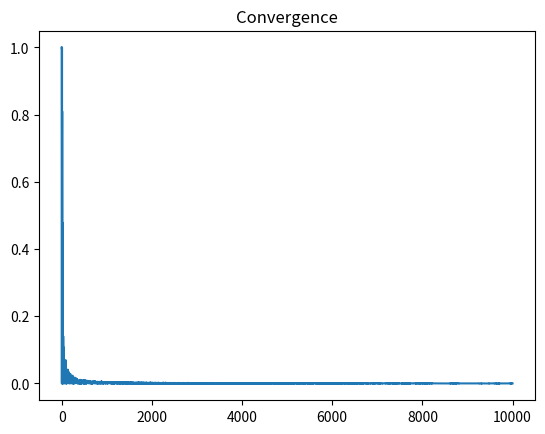

This figure's Python source:
import numpy as np
try:
    import matplotlib.pyplot as plt
except ImportError:
    import matplotlib
    matplotlib.use('qt5agg')
    import matplotlib.pyplot as plt

class Environment:
    actions = {'U':(-1,0), 'D':(+1,0), 'L':(0,-1), 'R':(0,+1)}

    # Set the state grid and associated rewards.
    # Convention: reward None denotes unaccessible states.
    def __init__(self, reward_matrix, terminal_states, wind=0.):
        assert isinstance(terminal_states, set)
        self.terminal_states = terminal_states
        self.shape = reward_matrix.shape
        # Construct dict of reachable states and associated rewards
        self.states = set()  # set of all grid states
        self.reward = dict()  # dict of states and associated rewards
        for i in range(reward_matrix.shape[0]):
            for j in range(reward_matrix.shape[1]):
                # Skip states marked as np.nan (i.e. reward=None)
                if not np.isnan(reward_matrix[i,j]):
                    self.states.add((i,j))
                    self.reward[(i,j)] = reward_matrix[i,j]
        # Construct dict of states and allowed actions.
        # The resulting endstate is deterministic (i.e. without random 'wind').
        self.active_states = set() # set of non terminal states
        self.possible_actions = dict()  # dict of allowed actions per state
        for s in self.states:
            if s not in self.terminal_states:
                self.active_states.add(s)
                self.possible_actions[s] = dict()
                for a,x in self.actions.items():
                    s2 = (s[0] + x[0], s[1] + x[1])  # new state s'
                    if s2 in self.states:
                        self.possible_actions[s][a] = s2
        # Calculate transition probabilities
        self.set_wind(wind)
        # Current state, used when playing a game
        self.state = None

    # Set state. Used when playing a game
    def _set_state(self, state):
        assert state in self.active_states
        self.state = state

    # Set wind and recalculate transition probabilities
    def set_wind(self, wind):
        assert wind >= 0 and wind <= 1
        self._wind = wind
        self._trans_prob = dict()
        for s,actions in self.possible_actions.items():
            wind_prob = wind / len(actions)
            for a_target in actions.keys():
                self._trans_prob[s,a_target] = dict()
                for a_actual,s2 in actions.items():
                    self._trans_prob[s,a_target][s2] = wind_prob + \
                        ((1 - wind) if a_actual == a_target else 0)

    # Play a game and return history of states, actions and associated rewards.
    def play_game(self, initial_state, player):
        assert isinstance(player, AI)  # TODO: define superclass Player, and class Human
        self._set_state(initial_state)
        history = []
        # Repeat until a terminal state is reached
        while True:
            s = self.state
            actions = self.possible_actions[s]
            a = player.move()
            assert a in actions
            # Update the state. In a windy grid, the new state can be random
            if np.random.random() < self._wind:
                # self.state = np.random.choice(list(self.possible_actions[s].values()))
                self.state = list(actions.values())[np.random.choice(len(actions))]
            else:
                self.state = actions[a]
            r = self.reward[self.state]
            # Update game history
            history.append((s,a,r))
            # Stop if new state is terminal state
            if self.state in self.terminal_states:
                self.state = None
                break
        return history

    def print_trans_prob(self):
        print(self._print_d(self._trans_prob))

    def print_possible_actions(self):
        print(self._print_d(self.possible_actions))

    # Recursive function to print nested dictionary in a readable way
    def _print_d(self, dd, lvl=0):
        if type(dd) != dict:
            return str(dd)
        else:
            res = []
            for x,y in dd.items():
                res.append(''.join((' '*4*lvl, str(x),': ',self._print_d(y, lvl+1))))
            return '\n'*(lvl>0) + '\n'.join(res)

    def print_reward(self):
        for i in range(self.shape[0]):
            print('-' * 6 * self.shape[1])
            for j in range(self.shape[1]):
                r = self.reward.get((i,j), np.nan)
                if np.isnan(r):
                    print('     |', end='')
                elif r >= 0:
                    print(' %.2f|' % r, end='')
                else:
                    print('%.2f|' % r, end='') # -ve sign takes up an extra space
            print()
        print('-' * 6 * self.shape[1])


class AI:
    def __init__(self, env, gamma=1, eps=0.1, delta=1e-5):
        assert isinstance(env, Environment)
        assert gamma >= 0 and gamma <= 1
        assert eps >= 0 and eps <= 1
        self.env = env  # game environment
        self.gamma = gamma  # one-period discounting factor for future rewards
        self.eps = eps  # prob to explore (epsilon-greedy strategy)
        self.delta = delta  # convergence threshold
        # Random policy initialization {state: action}
        self.policy = dict()
        for s,actions in env.possible_actions.items():
            self.policy[s] = np.random.choice(list(actions.keys()))
        # State values initialization {state: value}
        self.value = dict()
        for s in env.states:
            self.value[s] = 0
        # Q function initialization {(state, action): (value, n)}
        # n is the number of observations, used to update the mean
        self.Q = dict()
        for s,actions in env.possible_actions.items():
            self.Q[s] = dict()
            for a in actions.keys():  # actions is a dict()
                self.Q[s][a] = (0,0)

    # Determine states value and find optimal policy assuming we are in god mode
    # ie. we know the grid's transition probabilities. This allows the agent
    # to learn without really playing the game. It is like cheating, since a
    # real agent would not know the transition probabilities but it would need
    # instead to play the game multiple times, in order to learn the average
    # outcome of each action in each state.
    #
    # This function is useful to easily solve the prediction problem (policy
    # evaluation) and the control problem (policy selection), and to benchmark a
    # more realistic reinforcement learning algorithms that does not rely on
    # knowing the transition probabilities, such as a Monte Carlo approach.
    #
    # Optimal policy: for each state, perform the action that maximizes the
    # state value, i.e. the average future reward of the state.
    # State value = the best average future reward of the state
    #             = value of the state unde the optimal policy.
    def learn_godlike(self):
        # Repeat until convergence.
        delta_history = []
        i = 0
        while True:
            i += 1
            value_change = 0
            policy_change = False
            # Loop through all active states
            for s,actions in self.env.possible_actions.items():
                best_v = float('-inf')
                best_a = None
                # Loop through all possible actions to determine the value.
                for a in actions.keys():  # actions is a dict()
                    v = 0  # we will accumulate
                    # Add the average future reward for the selected action.
                    for s2,p in self.env._trans_prob[(s,a)].items():
                        v += p * (self.env.reward[s2] + self.gamma * self.value[s2])
                    if v > best_v:
                        best_v, best_a = (v, a)
                value_change = max(value_change, np.abs(best_v - self.value[s]))
                # Update policy and state value
                if best_a != self.policy[s]: policy_change = True
                self.policy[s] = best_a
                self.value[s] = best_v
            # Check if we can stop learning
            delta_history.append(value_change)
            if value_change < self.delta and policy_change == False:
                print('Training completed after ' + str(i) \
                    + ' games (value change = ' + str(value_change) + ').')
                break
        return delta_history

    # Find optimal policy by playing the game multiple times.
    # A Monte Carlo approach is used to updated the estimates of value function
    # Q(s,a), and the optimal policy is found by maximising Q.
    def learn(self, n=10000):
        # Repeat until convergence
        delta_history = []
        print('Training progress:')
        for i in range(n):
            # Print simulation progress
            if (i + 1) % (n // 10) == 0: print(str(100 * (i + 1) // n) + '%')
            initial_state = list(self.env.active_states)[np.random.choice(len(self.env.active_states))]
            history_r = self.env.play_game(initial_state, player=self)
            # Calculate total future reward per visited state
            R = 0
            history_R = []
            for s,a,r in reversed(history_r):
                R = r + self.gamma * R
                history_R.append((s,a,R))
            # Update Q(s,a)
            seen = set()
            for s,a,R in history_R:
                if (s,a) not in seen:
                    seen.add((s,a))
                    (q,m) = self.Q[s][a]
                    self.Q[s][a] = ((q * m + R ) / (m + 1), m + 1)
            # Update policy in-line, ie. after each update of Q. This saves one
            # optimization loop. In principle, we should first find Q (inner
            # optimization loop), and only then update the policy. And we would
            # have an outer optimization loop to find the optimal policy. Such
            # an optimization algorithm would have very slow convergence.
            # We also update the state value function along with the policy.
            value_change = 0
            policy_change = False
            for s in self.policy.keys():
                best_a = max(self.Q[s], key=self.Q[s].get)  # find a|s s.t. v=Q[s][a] is max
                best_v = self.Q[s][best_a][0]
                value_change = max(value_change, np.abs(best_v - self.value[s]))
                if best_a != self.policy[s]: policy_change = True
                self.policy[s] = best_a
                self.value[s] = best_v
            # Check if we can stop learning (Nope: it stops too early with this algorithm)
            delta_history.append(value_change)
            # if value_change < self.delta and policy_change == False:
            #     print('Training completed after ' + str(i + 1) \
            #         + ' games (value change = ' + str(value_change) + ').')
            #     break
        return delta_history

    # Epsilon-greedy move, used when playing a game
    def move(self):
        if np.random.random() < self.eps:
            return np.random.choice(list(self.env.possible_actions[self.env.state].keys()))
        else:
            return self.policy[self.env.state]

    def print_policy(self):
        for i in range(self.env.shape[0]):
            print('-' * 6 * self.env.shape[1])
            for j in range(self.env.shape[1]):
                r = self.env.reward.get((i,j), np.nan)
                r_s = ' ' if np.isnan(r) else '+' if r >= 0 else '-'
                a = self.policy.get((i,j), r_s)
                print('  %s  |' % a, end='')
            print()
        print('-' * 6 * self.env.shape[1])

    def print_value(self):
        for i in range(self.env.shape[0]):
            print('-' * 6 * self.env.shape[1])
            for j in range(self.env.shape[1]):
                v = self.value.get((i,j), np.nan)
                if np.isnan(v):
                    print('     |', end='')
                elif v >= 0:
                    print(' %.2f|' % v, end='')
                else:
                    print('%.2f|' % v, end='')
            print()
        print('-' * 6 * self.env.shape[1])


if __name__ == '__main__':

    terminal_states={(0,3), (1,3)}
    reward_matrix = np.full((4,6), -0.1)  # penalty for each move
    reward_matrix[0,3] = +1  # target state
    reward_matrix[1,3] = -1  # pitfall state
    # unaccessible states
    reward_matrix[1,1] = reward_matrix[0,4] = reward_matrix[2,4] = None

    envs = {
        'simple': Environment(reward_matrix, terminal_states),
        'windy': Environment(reward_matrix, terminal_states, wind=.4),
        'too windy': Environment(reward_matrix, terminal_states, wind=1)
    }
    print('Rewards:')
    envs['simple'].print_reward()
    # envs['simple'].print_possible_actions()
    # for name,env in envs.items():
    #     print(name + ' transition probabilities:')
    #     env.print_trans_prob()

    # Note that we need to increase eps lo learn effectively in windy environments!
    ais = {
        # 'simple': AI(envs['simple']),
        # 'gamma': AI(envs['simple'], gamma=0.9),  # note the change in value function
        # 'windy': AI(envs['windy'], eps=0.5),  # note the change in value function and policy
        'windy gamma': AI(envs['windy'], gamma=0.9, eps=0.5),  # note the change in value function and policy
        # 'too greedy': AI(envs['simple'], gamma=0), # unable to see only one step further, unable to reach target state
        # 'too windy': AI(envs['too windy'], gamma=0, eps=0.5) # any action has random outcome, unable to learn anything
    }

    for name,ai in ais.items():
        print('Training AI: ' + name)
        # plt.plot(ai.learn_godlike())
        plt.plot(ai.learn())
        plt.title('Convergence')
        plt.show()
        print('Value function:')
        ai.print_value()
        print('Optimal policy:')
        ai.print_policy()
        print()
